Run: headless pygame with SDL's dummy video driver; simulated clock (each Clock.tick advances the game by its frame time, no real sleeping); random seed 0; keys injected as events and as key.get_pressed() state; no mouse input.
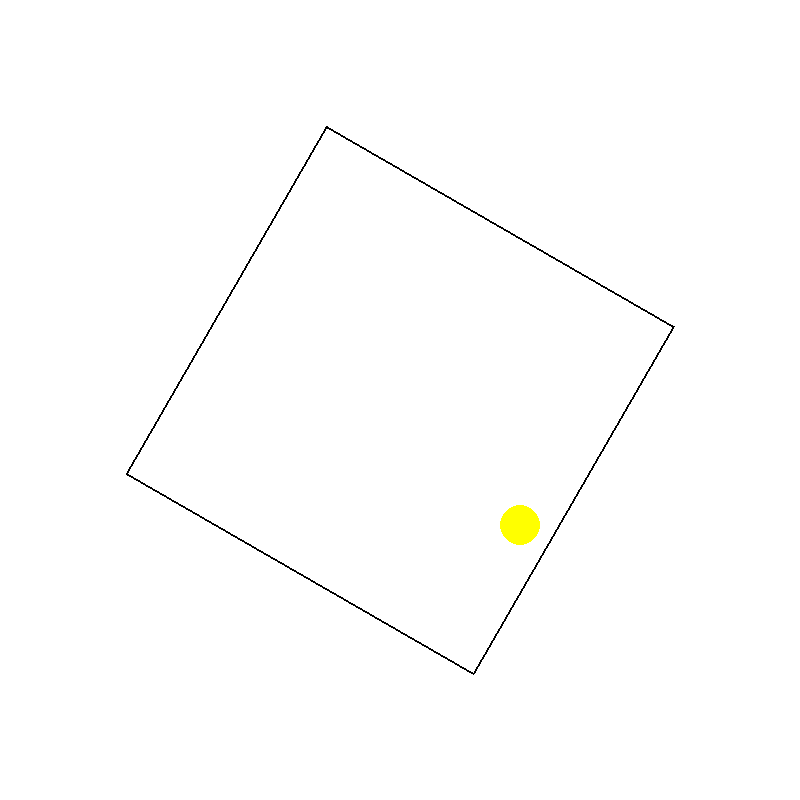
Frame 1 of 4 · flips 1–60 · no input
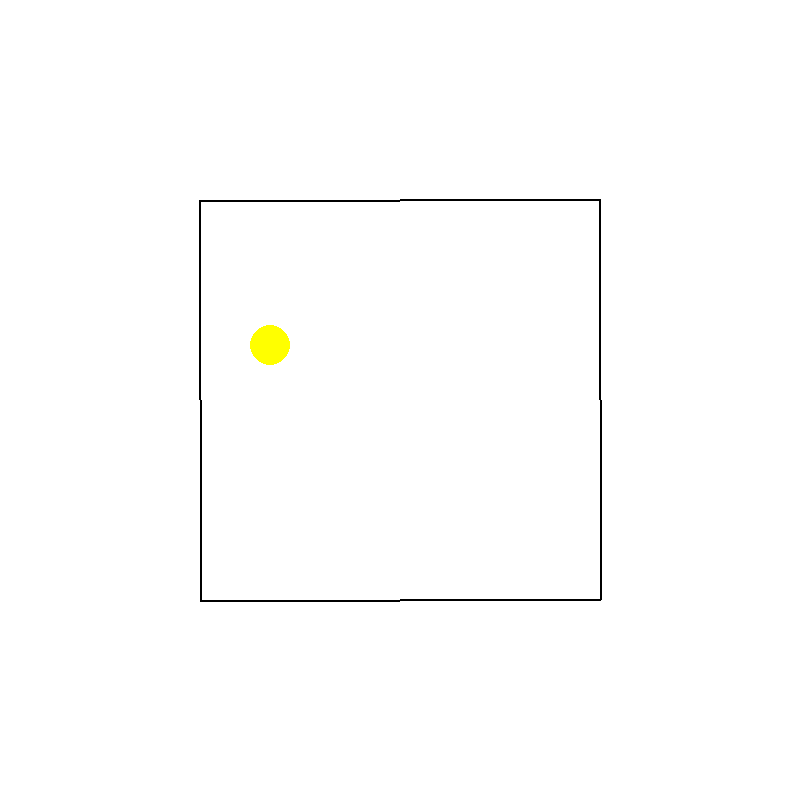
Frame 2 of 4 · flips 61–180 · tapped SPACE, RETURN · held RIGHT (→), D
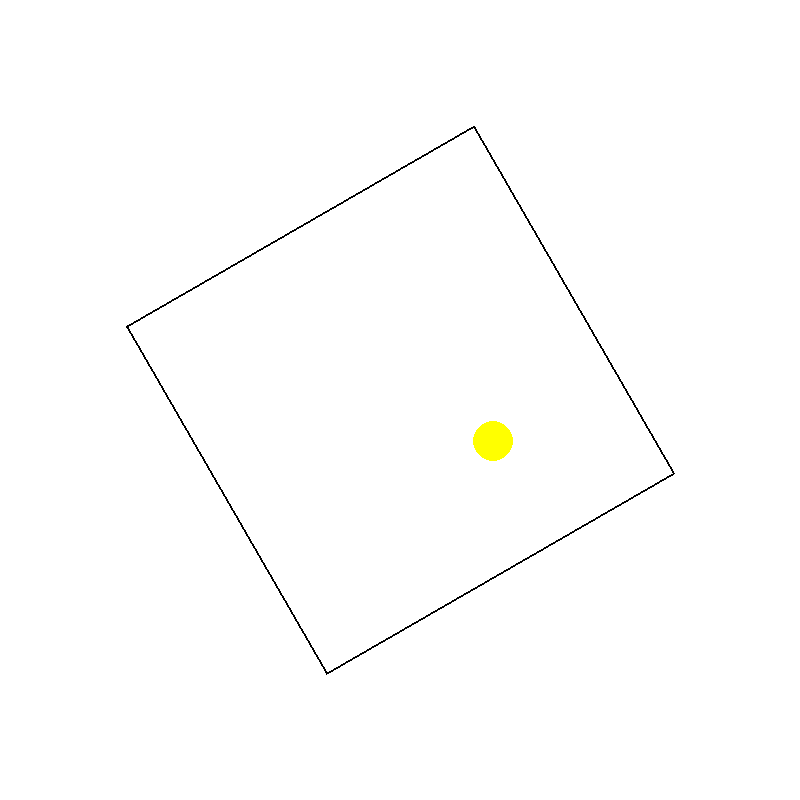
Frame 3 of 4 · flips 181–300 · held DOWN (↓), S
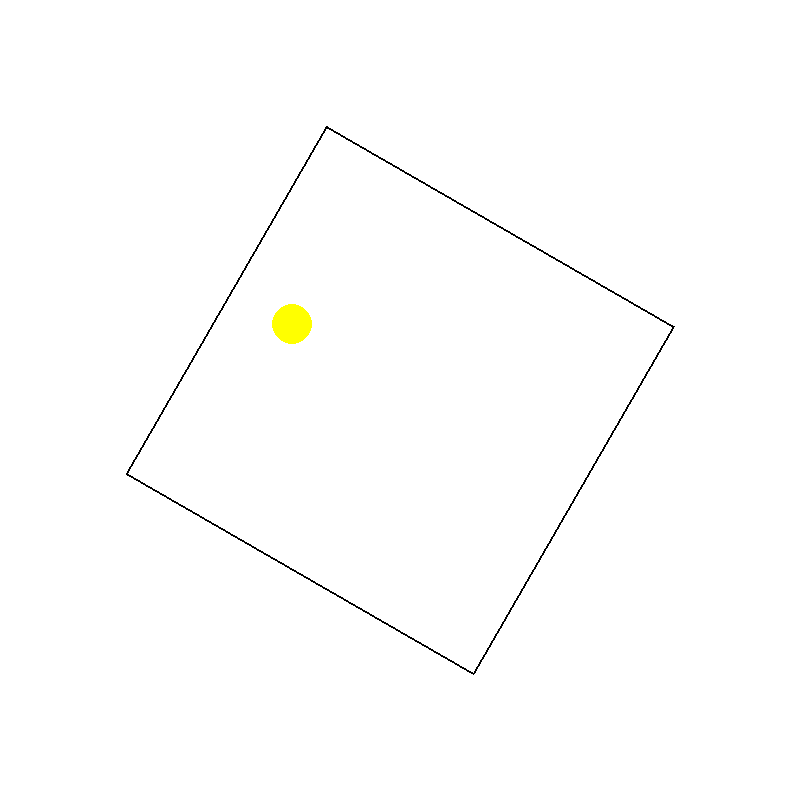
Frame 4 of 4 · flips 301–420 · held LEFT (←), A, UP (↑), W

The pygame program that drew these frames:

import pygame
import sys
import math

# Initialize Pygame
pygame.init()

# Set up the display
width, height = 800, 800
screen = pygame.display.set_mode((width, height))
pygame.display.set_caption("Bouncing Ball in Rotating Square")

# Colors
WHITE = (255, 255, 255)
YELLOW = (255, 255, 0)
BLACK = (0, 0, 0)

# Ball properties
ball_radius = 20
ball_x = width // 2
ball_y = height // 2
ball_speed_x = 5
ball_speed_y = 5

# Square properties
square_size = 400
square_center = (width // 2, height // 2)
square_angle = 0
rotation_speed = 0.5

# Clock for controlling the frame rate
clock = pygame.time.Clock()

def rotate_point(point, center, angle):
    x, y = point
    cx, cy = center
    s, c = math.sin(angle), math.cos(angle)
    x, y = x - cx, y - cy
    new_x = x * c - y * s
    new_y = x * s + y * c
    return new_x + cx, new_y + cy

def check_collision(ball_pos, square_corners):
    x, y = ball_pos
    for i in range(4):
        x1, y1 = square_corners[i]
        x2, y2 = square_corners[(i + 1) % 4]
        
        edge_vector = (x2 - x1, y2 - y1)
        normal = (-edge_vector[1], edge_vector[0])
        length = math.sqrt(normal[0]**2 + normal[1]**2)
        normal = (normal[0] / length, normal[1] / length)
        
        distance = (x - x1) * normal[0] + (y - y1) * normal[1]
        
        if abs(distance) <= ball_radius:
            return True, normal
    return False, None

def keep_ball_inside(ball_pos, square_corners):
    x, y = ball_pos
    center_x = sum(corner[0] for corner in square_corners) / 4
    center_y = sum(corner[1] for corner in square_corners) / 4
    
    vector_to_center = (center_x - x, center_y - y)
    distance = math.sqrt(vector_to_center[0]**2 + vector_to_center[1]**2)
    
    if distance > square_size / 2 - ball_radius:
        normalized_vector = (vector_to_center[0] / distance, vector_to_center[1] / distance)
        new_x = center_x - normalized_vector[0] * (square_size / 2 - ball_radius)
        new_y = center_y - normalized_vector[1] * (square_size / 2 - ball_radius)
        return new_x, new_y
    return x, y

# Main game loop
while True:
    for event in pygame.event.get():
        if event.type == pygame.QUIT:
            pygame.quit()
            sys.exit()

    # Clear the screen
    screen.fill(WHITE)

    # Update square rotation
    square_angle += math.radians(rotation_speed)

    # Calculate rotated square corners
    half_size = square_size // 2
    corners = [
        (-half_size, -half_size),
        (half_size, -half_size),
        (half_size, half_size),
        (-half_size, half_size)
    ]
    rotated_corners = [rotate_point(corner, (0, 0), square_angle) for corner in corners]
    square_corners = [(x + square_center[0], y + square_center[1]) for x, y in rotated_corners]

    # Draw rotated square
    pygame.draw.polygon(screen, BLACK, square_corners, 2)

    # Update ball position
    ball_x += ball_speed_x
    ball_y += ball_speed_y

    # Check for collision with square
    collision, normal = check_collision((ball_x, ball_y), square_corners)
    if collision:
        # Reflect ball's velocity
        dot_product = ball_speed_x * normal[0] + ball_speed_y * normal[1]
        ball_speed_x = ball_speed_x - 2 * dot_product * normal[0]
        ball_speed_y = ball_speed_y - 2 * dot_product * normal[1]

    # Ensure ball stays inside the square
    ball_x, ball_y = keep_ball_inside((ball_x, ball_y), square_corners)

    # Draw ball
    pygame.draw.circle(screen, YELLOW, (int(ball_x), int(ball_y)), ball_radius)

    # Update the display
    pygame.display.flip()

    # Control the frame rate
    clock.tick(60)
